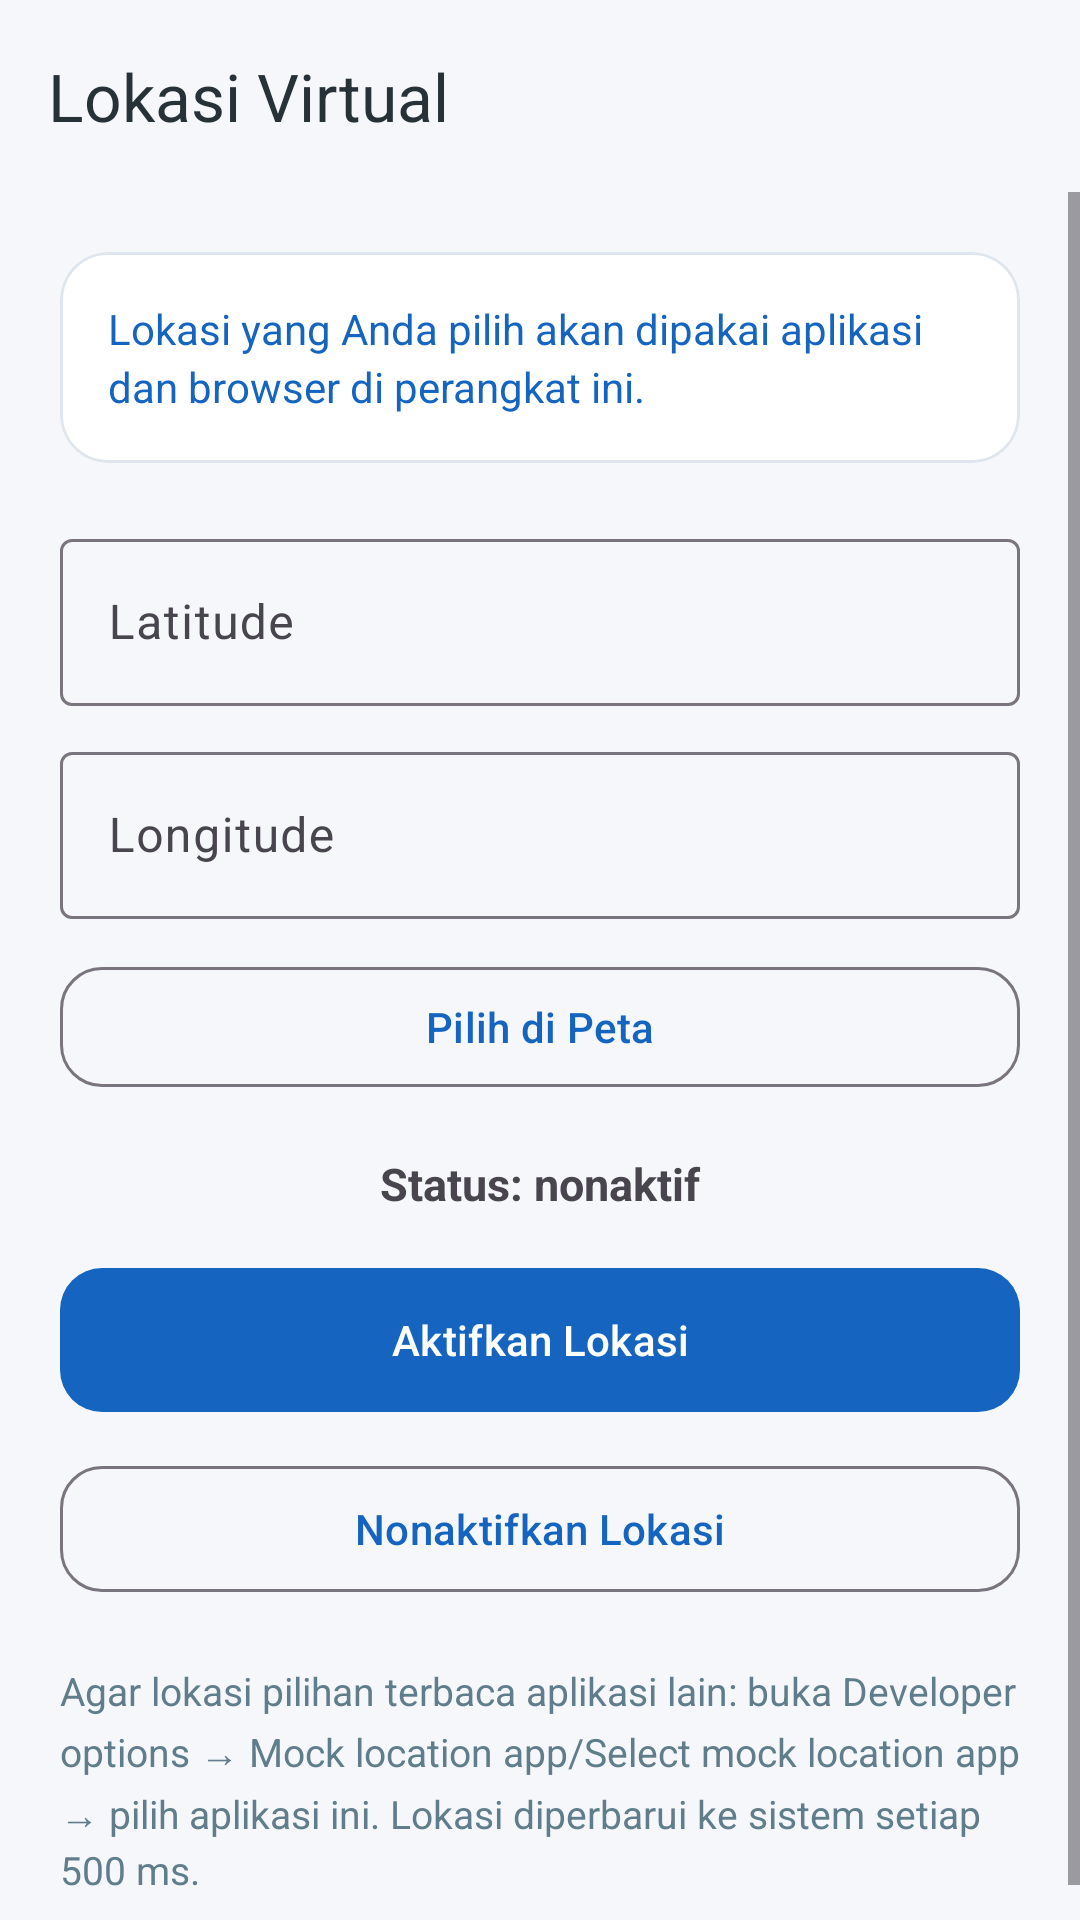

The Android layout XML behind this screen, and the referenced resources:
<!-- AndroidManifest.xml: application theme Theme.AbsensiJplb -->
<!-- res/layout/activity_mock.xml -->
<?xml version="1.0" encoding="utf-8"?>
<LinearLayout xmlns:android="http://schemas.android.com/apk/res/android"
    xmlns:app="http://schemas.android.com/apk/res-auto"
    android:layout_width="match_parent"
    android:layout_height="match_parent"
    android:orientation="vertical"
    android:background="@color/background">

    <com.google.android.material.appbar.MaterialToolbar
        android:id="@+id/toolbar"
        android:layout_width="match_parent"
        android:layout_height="?attr/actionBarSize"
        app:title="@string/mock_title"
        app:titleTextColor="@color/text"
        app:navigationIcon="@drawable/ic_arrow_back" />

    <ScrollView
        android:layout_width="match_parent"
        android:layout_height="0dp"
        android:layout_weight="1"
        android:fillViewport="true">

        <LinearLayout
            android:layout_width="match_parent"
            android:layout_height="wrap_content"
            android:orientation="vertical"
            android:padding="20dp">

            <com.google.android.material.card.MaterialCardView
                android:layout_width="match_parent"
                android:layout_height="wrap_content"
                app:cardBackgroundColor="@color/surface"
                app:cardCornerRadius="16dp"
                app:cardElevation="0dp"
                app:strokeColor="@color/stroke"
                app:strokeWidth="1dp">

                <TextView
                    android:layout_width="match_parent"
                    android:layout_height="wrap_content"
                    android:padding="16dp"
                    android:text="@string/mock_warning"
                    android:textColor="@color/primary"
                    android:textSize="14sp"
                    android:lineSpacingExtra="3dp" />
            </com.google.android.material.card.MaterialCardView>

            <com.google.android.material.textfield.TextInputLayout
                android:layout_width="match_parent"
                android:layout_height="wrap_content"
                android:layout_marginTop="20dp"
                android:hint="@string/mock_lat">

                <com.google.android.material.textfield.TextInputEditText
                    android:id="@+id/etLat"
                    android:layout_width="match_parent"
                    android:layout_height="wrap_content"
                    android:inputType="numberDecimal|numberSigned" />
            </com.google.android.material.textfield.TextInputLayout>

            <com.google.android.material.textfield.TextInputLayout
                android:layout_width="match_parent"
                android:layout_height="wrap_content"
                android:layout_marginTop="10dp"
                android:hint="@string/mock_lng">

                <com.google.android.material.textfield.TextInputEditText
                    android:id="@+id/etLng"
                    android:layout_width="match_parent"
                    android:layout_height="wrap_content"
                    android:inputType="numberDecimal|numberSigned" />
            </com.google.android.material.textfield.TextInputLayout>

            <com.google.android.material.button.MaterialButton
                android:id="@+id/btnPickMap"
                style="@style/Widget.Material3.Button.OutlinedButton"
                android:layout_width="match_parent"
                android:layout_height="48dp"
                android:layout_marginTop="12dp"
                android:text="@string/mock_pick_map"
                app:icon="@drawable/ic_home"
                app:cornerRadius="14dp" />

            <TextView
                android:id="@+id/tvMockStatus"
                android:layout_width="match_parent"
                android:layout_height="wrap_content"
                android:layout_marginTop="18dp"
                android:gravity="center"
                android:text="@string/mock_status_off"
                android:textSize="15sp"
                android:textStyle="bold" />

            <com.google.android.material.button.MaterialButton
                android:id="@+id/btnStartMock"
                android:layout_width="match_parent"
                android:layout_height="56dp"
                android:layout_marginTop="14dp"
                android:text="@string/mock_start"
                app:cornerRadius="14dp" />

            <com.google.android.material.button.MaterialButton
                android:id="@+id/btnStopMock"
                style="@style/Widget.Material3.Button.OutlinedButton"
                android:layout_width="match_parent"
                android:layout_height="50dp"
                android:layout_marginTop="10dp"
                android:text="@string/mock_stop"
                app:cornerRadius="14dp" />

            <TextView
                android:layout_width="wrap_content"
                android:layout_height="wrap_content"
                android:layout_marginTop="20dp"
                android:text="@string/mock_instruction"
                android:textColor="@color/text_dim"
                android:textSize="13sp"
                android:lineSpacingExtra="3dp" />
        </LinearLayout>
    </ScrollView>
</LinearLayout>
<!-- resources referenced by this layout -->
<resources>
  <color name="background">#F5F7FA</color>
  <color name="primary">#1565C0</color>
  <color name="stroke">#E0E6ED</color>
  <color name="surface">#FFFFFF</color>
  <color name="text">#263238</color>
  <color name="text_dim">#607D8B</color>
  <string name="mock_instruction">Agar lokasi pilihan terbaca aplikasi lain: buka Developer options → Mock location app/Select mock location app → pilih aplikasi ini. Lokasi diperbarui ke sistem setiap 500 ms.</string>
  <string name="mock_lat">Latitude</string>
  <string name="mock_lng">Longitude</string>
  <string name="mock_pick_map">Pilih di Peta</string>
  <string name="mock_start">Aktifkan Lokasi</string>
  <string name="mock_status_off">Status: nonaktif</string>
  <string name="mock_stop">Nonaktifkan Lokasi</string>
  <string name="mock_title">Lokasi Virtual</string>
  <string name="mock_warning">Lokasi yang Anda pilih akan dipakai aplikasi dan browser di perangkat ini.</string>
  <style name="Theme.AbsensiJplb" parent="Theme.Material3.DayNight.NoActionBar">
          <item name="colorPrimary">@color/primary</item>
          <item name="colorOnPrimary">@color/on_primary</item>
          <item name="colorSurface">@color/surface</item>
          <item name="android:windowBackground">@color/background</item>
          <item name="android:statusBarColor">@color/primary_dark</item>
          <item name="android:navigationBarColor">@color/surface</item>
          <item name="android:windowLightNavigationBar" tools:targetApi="27">true</item>
      </style>
  <color name="on_primary">#FFFFFF</color>
  <color name="primary_dark">#0D47A1</color>
</resources>
